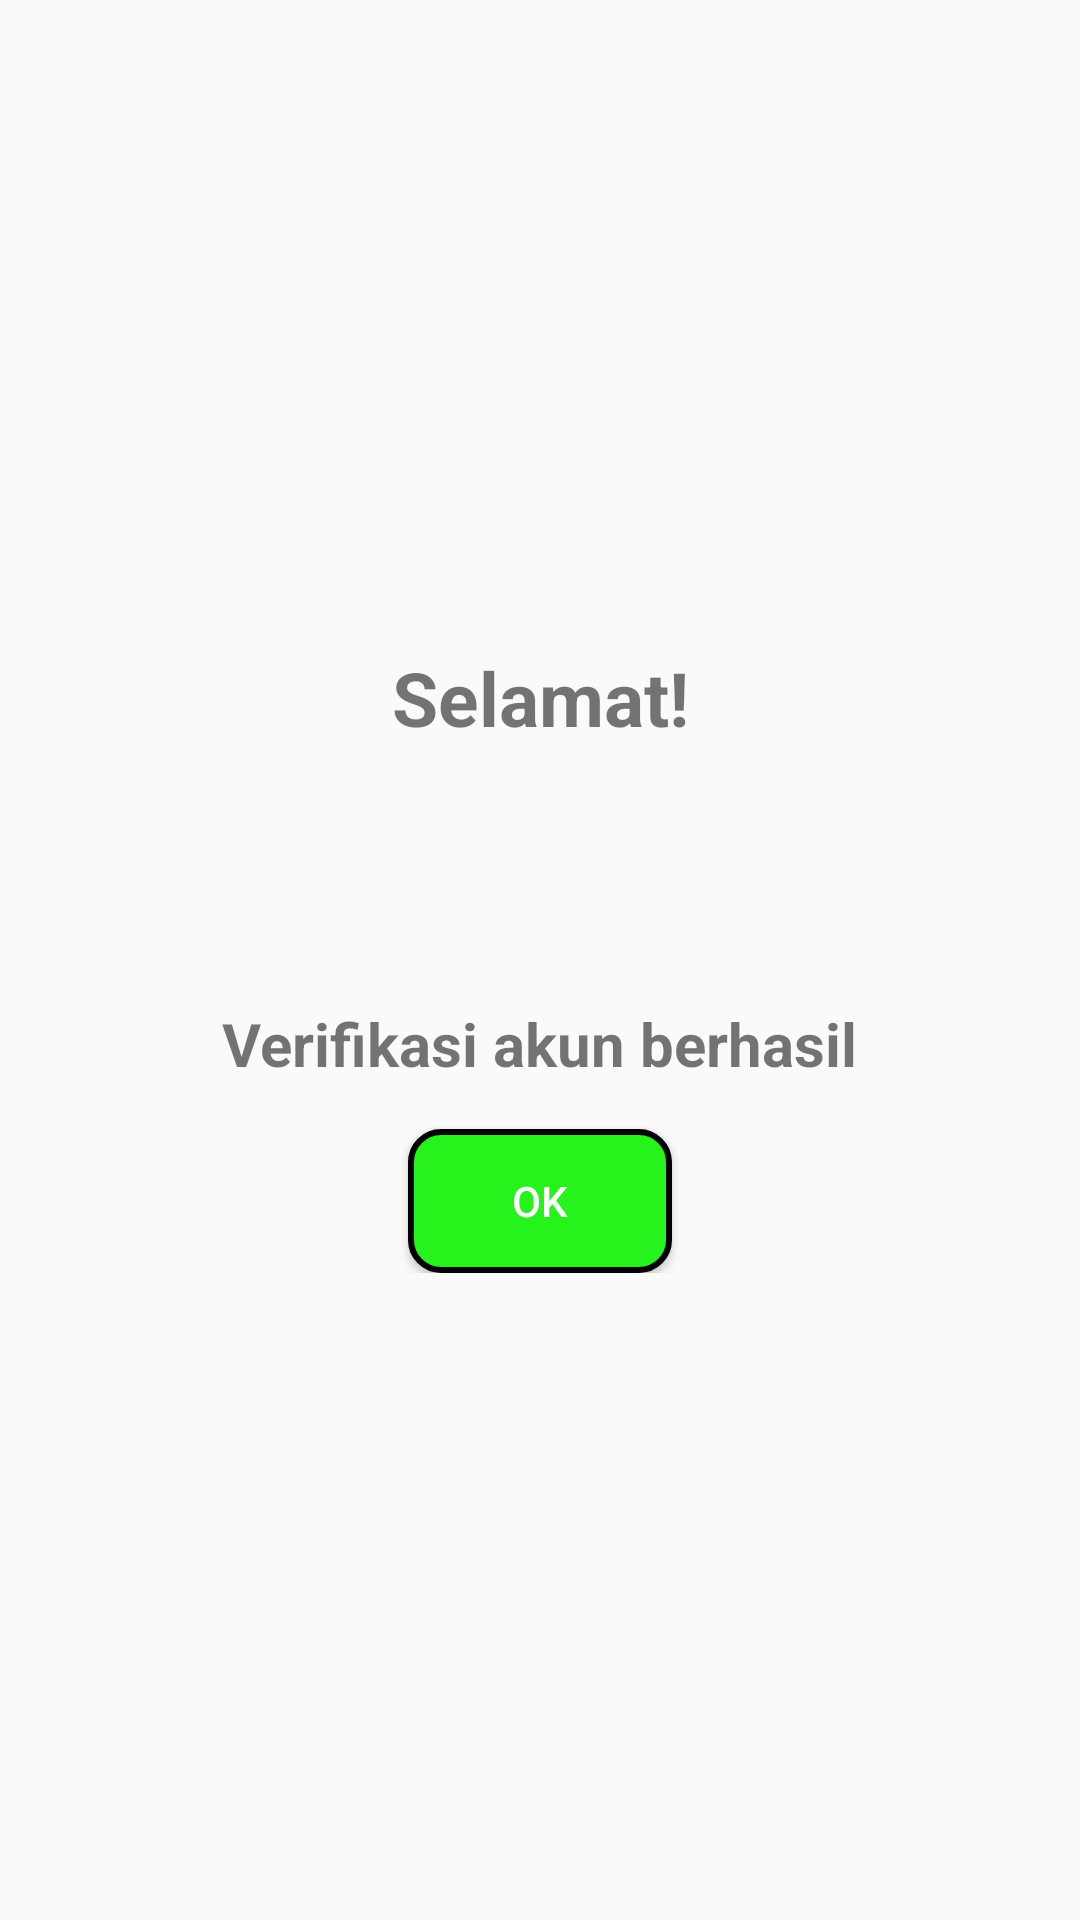

Reconstruct the res/layout file that produces this screen, plus the resources it refers to.
<!-- AndroidManifest.xml: application theme AppTheme -->
<!-- res/layout/popupcheck.xml -->
<?xml version="1.0" encoding="utf-8"?>
<RelativeLayout
    xmlns:android="http://schemas.android.com/apk/res/android"
    android:layout_width="250dp"
    android:layout_height="250dp">

    <RelativeLayout
        android:layout_width="wrap_content"
        android:layout_height="wrap_content"
        android:layout_centerVertical="true">

        <TextView
            android:id="@+id/tvA"
            android:paddingHorizontal="10dp"
            android:layout_width="match_parent"
            android:layout_height="wrap_content"
            android:gravity="center"
            android:textStyle="bold"
            android:textSize="25dp"
            android:text="Selamat!"/>

        <ImageView
            android:id="@+id/imgIcon"
            android:layout_below="@+id/tvA"
            android:layout_marginTop="10dp"
            android:layout_centerHorizontal="true"
            android:background="@drawable/checked"
            android:layout_width="70dp"
            android:layout_height="70dp" />

        <TextView
            android:id="@+id/tvB"
            android:layout_below="@+id/imgIcon"
            android:paddingHorizontal="10dp"
            android:layout_centerHorizontal="true"
            android:paddingTop="5dp"
            android:layout_width="wrap_content"
            android:layout_height="wrap_content"
            android:text="Verifikasi akun berhasil"
            android:textSize="20dp"
            android:textStyle="bold"/>

        <Button
            android:id="@+id/btnOk"
            android:layout_width="wrap_content"
            android:layout_height="wrap_content"
            android:layout_marginTop="15dp"
            android:layout_below="@id/tvB"
            android:layout_centerHorizontal="true"
            android:layout_marginHorizontal="5dp"
            android:text="OK"
            android:textColor="@color/white"
            android:background="@drawable/btnbig"/>

    </RelativeLayout>

</RelativeLayout>
<!-- resources referenced by this layout -->
<resources>
  <!-- drawable btnbig (drawable) -->
  <?xml version="1.0" encoding="utf-8"?>
  <ripple xmlns:android="http://schemas.android.com/apk/res/android"
      xmlns:tools="http://schemas.android.com/tools"
      android:color="#AED581"
      tools:targetApi="lollipop">
      <item>
          <shape android:shape="rectangle">
              <solid android:color="#26F21C"></solid>
              <stroke android:color="@color/green_200"
                  android:width="2dp"></stroke>
  
              <corners android:radius="10dp"/>
          </shape>
      </item>
  
  </ripple>
  <style name="AppTheme" parent="Theme.AppCompat.Light.DarkActionBar">
          
          <item name="colorPrimary">@color/colorPrimary</item>
          <item name="colorPrimaryDark">@color/colorPrimaryDark</item>
          <item name="colorAccent">@color/colorAccent</item>
      </style>
  <!-- not gathered from this repository: default colours our renderer supplied (Android Studio template values) -->
  <color name="white">#FFFFFFFF</color>
  <color name="colorPrimary">#FF6200EE</color>
  <color name="colorPrimaryDark">#FF3700B3</color>
  <color name="colorAccent">#FF03DAC5</color>
</resources>
